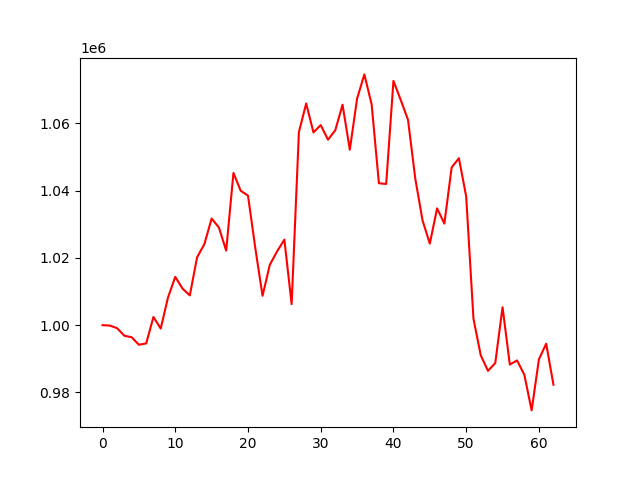

Data behind this chart, as committed beside it:
account_value, date, daily_return
1000000, 2022-10-04, 
999871, 2022-10-05, -0.0001287
999100, 2022-10-06, -0.000771
996854, 2022-10-07, -0.002249
996419, 2022-10-10, -0.0004362
994178, 2022-10-11, -0.002249
994572, 2022-10-12, 0.0003966
1002434, 2022-10-13, 0.007905
998984, 2022-10-14, -0.003441
1008220, 2022-10-17, 0.009246
1014348, 2022-10-18, 0.006078
1010865, 2022-10-19, -0.003434
1008838, 2022-10-20, -0.002005
1020170, 2022-10-21, 0.01123
1024060, 2022-10-24, 0.003813
1031687, 2022-10-25, 0.007448
1029018, 2022-10-26, -0.002587
1022142, 2022-10-27, -0.006682
1045249, 2022-10-28, 0.02261
1039916, 2022-10-31, -0.005102
1038509, 2022-11-01, -0.001353
1022946, 2022-11-02, -0.01499
1008719, 2022-11-03, -0.01391
1017945, 2022-11-04, 0.009146
1021913, 2022-11-07, 0.003898
1025422, 2022-11-08, 0.003434
1006243, 2022-11-09, -0.0187
1057352, 2022-11-10, 0.05079
1065867, 2022-11-11, 0.008053
1057272, 2022-11-14, -0.008064
1059460, 2022-11-15, 0.00207
1055112, 2022-11-16, -0.004105
1057920, 2022-11-17, 0.002661
1065517, 2022-11-18, 0.007181
1052126, 2022-11-21, -0.01257
1067313, 2022-11-22, 0.01443
1074516, 2022-11-23, 0.00675
1065613, 2022-11-25, -0.008286
1042169, 2022-11-28, -0.022
1041957, 2022-11-29, -0.0002039
1072601, 2022-11-30, 0.02941
1066923, 2022-12-01, -0.005294
1061031, 2022-12-02, -0.005522
1043569, 2022-12-05, -0.01646
1031097, 2022-12-06, -0.01195
1024240, 2022-12-07, -0.00665
1034705, 2022-12-08, 0.01022
1030177, 2022-12-09, -0.004376
1046855, 2022-12-12, 0.01619
1049615, 2022-12-13, 0.002637
1038265, 2022-12-14, -0.01081
1001931, 2022-12-15, -0.035
991077, 2022-12-16, -0.01083
986413, 2022-12-19, -0.004705
988743, 2022-12-20, 0.002361
1005333, 2022-12-21, 0.01678
988296, 2022-12-22, -0.01695
989516, 2022-12-23, 0.001235
985222, 2022-12-27, -0.004339
974668, 2022-12-28, -0.01071
... 3 more rows
